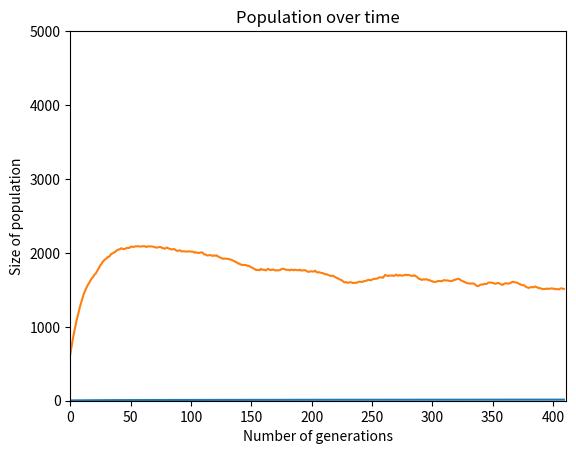

This chart was generated by the following Python code:
import random
import numpy as np
import matplotlib.pyplot as plt

# Setting up the genotype
genes = "ABCDEFGHIJKLMNOPQRSTUVWXYZ "
target_word = "HELLO WORLD"

# Function for evaluating the fitness of the individuals
def fitness(target_word, candidate):
    score = 0
    evaluated_cand = {}
    for i in range (len(target_word)):
        if (target_word[i] == candidate[i]):
            score += 2
        elif (target_word[i] in candidate):
            score += 1
        evaluated_cand.update({candidate : score})
    return evaluated_cand

# Sorting through candidates in order to pick the ones for breeding
def best_fitness(evaluated_cand, choose_best, choose_lucky):
    chosen_ones = []
    best_pick = sorted(evaluated_cand.items(), key=lambda x: x[1])
    best_tuple_list = []
    for i in range (choose_best):
        best_tuple_list.append(best_pick[len(best_pick)-(i+1)])

    best_list = [x[0] for x in best_tuple_list]
    for i in range (len(best_list)):
        chosen_ones.append(best_list[i])

    iter=0
    while (iter < choose_lucky):
        random_pick = random.choice(list(evaluated_cand.keys()))
        chosen_ones.append(random_pick)
        iter+=1
        for j in range (len(chosen_ones)-1):
            if (random_pick == chosen_ones[j]):
                del chosen_ones[-1]
                iter-=1
            else:
                continue

    return chosen_ones

# Creating the first population - the originals
def first_population(population_size):
    originals = []
    for i in range (0, population_size):
        word = ""
        for j in range (0, len(target_word)):
            gene_set = random.randint(0, len (genes)-1)
            word += (str(genes[gene_set]))
        originals.insert(i, word)
    return originals

# Separate function for the first crossover
def initial_crossover(best_individuals_pop, prev_generation):
    children = []

    parent1 = ""
    parent2 = ""

    # create child
    for i in range (len(best_individuals_pop)):
        parent1 = best_individuals_pop[random.randint(0, len(best_individuals_pop)-1)]
        parent2 = best_individuals_pop[random.randint(0, len(best_individuals_pop)-1)]
        if (parent1 == parent2):
            parent2 = best_individuals_pop[random.randint(0, len(best_individuals_pop) - 1)]
        else:
            child = parent1[:4] + parent2[4:6] + parent1[6:8] + parent2[8:]
            children.append(child)

    check_duplicates(children, parent1, parent2, prev_generation)

    return children

# Crossover function for future generations
def crossover(best_individuals_pop, prev_generation):
    children = []

    parent1 = ""
    parent2 = ""

    # create child
    for i in range (len(best_individuals_pop)):
        parent1 = best_individuals_pop[random.randint(0, len(best_individuals_pop)-1)]
        parent2 = best_individuals_pop[random.randint(0, len(best_individuals_pop)-1)]
        if (parent1 == parent2):
            parent2 = best_individuals_pop[random.randint(0, len(best_individuals_pop) - 1)]
        if (random.random()*100 < chance_mutation):
            parent_mutated = add_mutated_parent(parent1)
            child = parent_mutated[:4] + parent2[4:6] + parent_mutated[6:8] + parent2[8:]
            children.append(child)
        else:
            child = parent1[:4] + parent2[4:6] + parent1[6:8] + parent2[8:]
            children.append(child)

    check_duplicates(children, parent1, parent2, prev_generation)

    return children

# Adding the children to the generation
def next_generation(sorted, children):
    next_list = [x[0] for x in sorted]
    for i in range (len(children)):
        next_list.append(children[i])

    return next_list

# Separate function to check for duplicates when creating children.
# Checks if child is the same as another individual from population. if yes - delete current child and create another one.
# Also checks if the new child is the same as the second child
def check_duplicates(children, parent1, parent2, prev_generation):
    iter=0
    while(iter < len(children)):
        for j in range(len(prev_generation)):
            if (children[iter] == prev_generation[j]):
                del children[iter]
                random1 = random.randint(0, len(target_word))
                child = parent1[:random1] + parent2[random1:]
                children.append(child)
        iter+=1

    for i in range (len(children)-1):
        if (children[i] == children[i+1]):
            del children[-1]
            random1 = random.randint(0, len(genes) - 1)
            child = parent1[:random1] + parent2[random1:]
            children.append(child)

    return children

# Adding the mutation function for the parents only
def mutation(parent):
    index_modification = int(random.random() * len(parent))
    new_gene = random.randint(0, len(genes) - 1)
    parent = parent.replace(parent[index_modification], genes[new_gene], 1)

    return parent

# Adding successfully mutated parents to the generation
def add_mutated_parent(parent):
    for i in range(len(next_gen)):
        if(parent == next_gen[i]):
            del next_gen[i]
            break
    parent = mutation(parent)
    next_gen[-1] = parent
    return parent

# A function to check if the target word's been reached
def goal_check(children):
    for i in range (len(children)):
        if (children[i] == target_word):
            print("HEUREKA, ""HELLO WORLD"" FOUND! ")
            return True
        else:
            return False

# Plotting the Population Average Fitness over time
def evolutionAverageFitness(gen_counter, target_word, evolutionFitness):
    plt.axis([0, gen_counter, 0, 30])
    plt.title(target_word)
    plt.plot(evolutionFitness)
    plt.ylabel('Average fitness')
    plt.xlabel('Number of generations')
    plt.show()

# Plotting the Population Size over time
def populationSize(number_generations, generation_size):
    plt.axis([0, number_generations, 0, 5000])
    plt.title("Population over time")
    plt.plot(generation_size)
    plt.ylabel('Size of population')
    plt.xlabel('Number of generations')
    plt.show()

originals = first_population(500)  # creating first population of size 500


# choose 26% of the initial population for crossover this goes for every other generation in order to keep it from exploding in numbers.
choose_best = (int)((13*len(originals))/100)
choose_lucky = (int)((13*len(originals))/100)
check_fitness = {}
chance_mutation = 8

for i in range(len(originals)):
    check_fitness.update(fitness(target_word, originals[i]))

sort_fitness = sorted(check_fitness.items(), key=lambda x: x[1])
best_individuals_pop = best_fitness(check_fitness, choose_best, choose_lucky)
children = initial_crossover(best_individuals_pop, originals)
next_gen = next_generation(sort_fitness, children)

# Loop for testing generations
num_of_gen = 1000
gen_counter = 1  # Counter for the number of generations
ev_list = []  # A list to store all the fitness values for a single population.
evolutionFitness = []  # A list to store the average fitness values for all generations.
gen_size_history = []  # List to store the population size of each generation.

while (num_of_gen > 0):
    gen_counter+=1
    print("Loading Generation...", gen_counter)
    print(len(next_gen), " individuals", "\n")
    gen_size_history.append(len(next_gen))
    for key in check_fitness.keys():
        ev_list.append(check_fitness[key])
    evolutionFitness.append(np.mean(ev_list))
    check_fitness = {}
    for i in range(len(next_gen)):
        check_fitness.update(fitness(target_word, next_gen[i]))
    sort_fitness = sorted(check_fitness.items(), key=lambda x: x[1])
    best_individuals_pop = best_fitness(check_fitness, choose_best, choose_lucky)
    children = crossover(best_individuals_pop, next_gen)

    if (goal_check(children)):  # check if target is reached
        break
    next_gen = next_generation(sort_fitness, children)

    death_percentage = (int)((4*len(next_gen))/100)  # random deaths per generation - set to 4% the size of the population
    for i in range(death_percentage):
        del next_gen[random.randint(0, len(next_gen)-1)]
    num_of_gen-=1

# Print the last sorted generation with their fitness value
print(sorted(check_fitness.items(), key=lambda x: x[1]))
evolutionAverageFitness(gen_counter, target_word, evolutionFitness) # Plot the values for Average Fitness
populationSize(gen_counter, gen_size_history) # Plot the values for population size.
print("Generation number ", gen_counter)